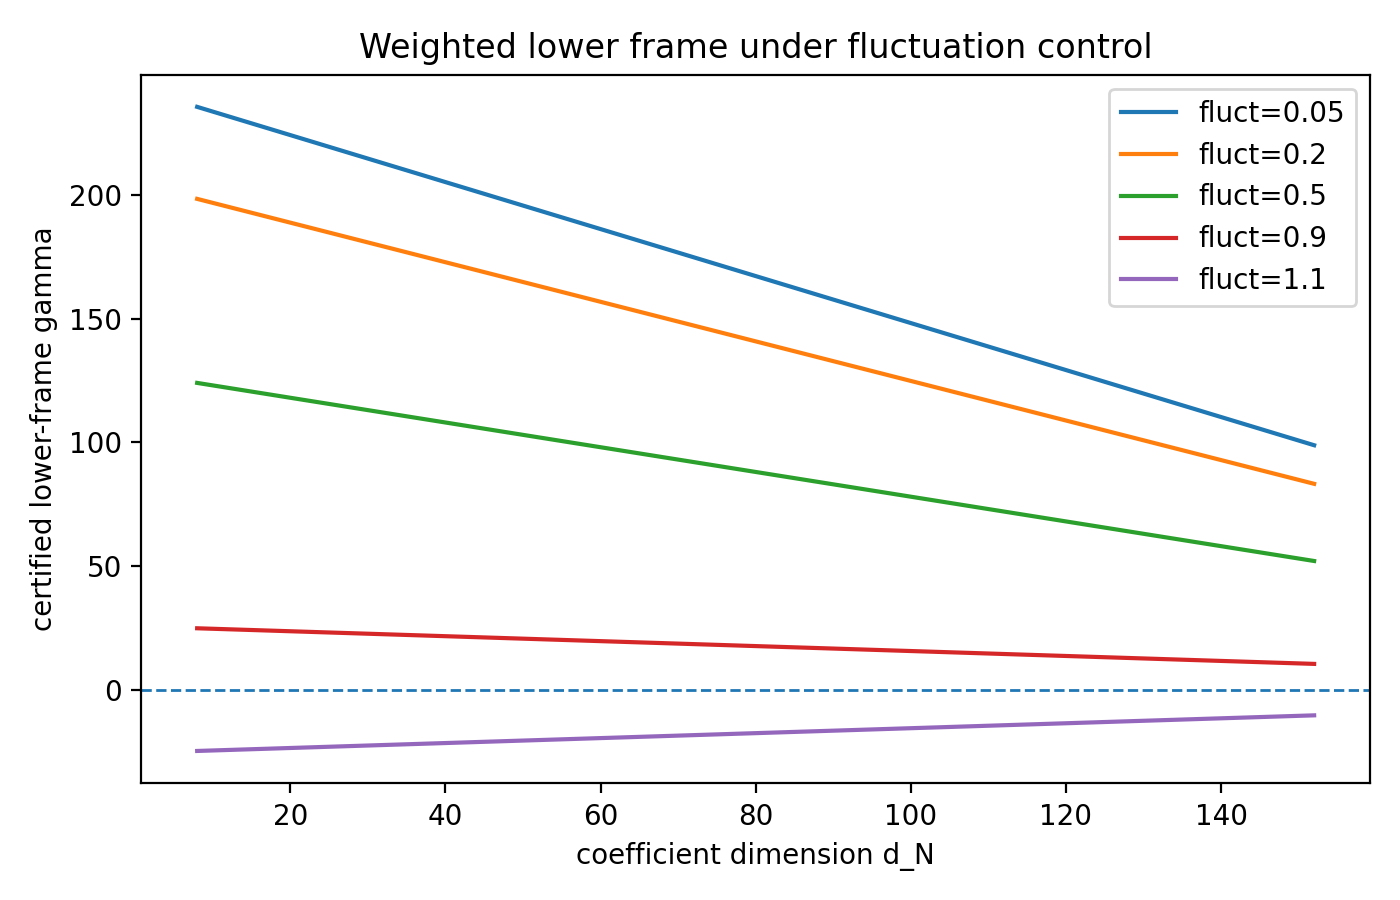

The data file committed next to this chart (first rows):
d_N, q, lambda_prim, fluct_frac, certified_gamma
8, 257, 248, 0.05, 235.6
8, 257, 248, 0.2, 198.4
8, 257, 248, 0.5, 124.0
8, 257, 248, 0.9, 24.8
8, 257, 248, 1.1, -24.8
16, 257, 240, 0.05, 228.0
16, 257, 240, 0.2, 192.0
16, 257, 240, 0.5, 120.0
16, 257, 240, 0.9, 24
16, 257, 240, 1.1, -24
24, 257, 232, 0.05, 220.4
24, 257, 232, 0.2, 185.6
24, 257, 232, 0.5, 116.0
24, 257, 232, 0.9, 23.2
24, 257, 232, 1.1, -23.2
32, 257, 224, 0.05, 212.8
32, 257, 224, 0.2, 179.2
32, 257, 224, 0.5, 112.0
32, 257, 224, 0.9, 22.4
32, 257, 224, 1.1, -22.4
40, 257, 216, 0.05, 205.2
40, 257, 216, 0.2, 172.8
40, 257, 216, 0.5, 108.0
40, 257, 216, 0.9, 21.6
40, 257, 216, 1.1, -21.6
48, 257, 208, 0.05, 197.6
48, 257, 208, 0.2, 166.4
48, 257, 208, 0.5, 104.0
48, 257, 208, 0.9, 20.8
48, 257, 208, 1.1, -20.8
56, 257, 200, 0.05, 190.0
56, 257, 200, 0.2, 160.0
56, 257, 200, 0.5, 100.0
56, 257, 200, 0.9, 20
56, 257, 200, 1.1, -20
64, 257, 192, 0.05, 182.4
64, 257, 192, 0.2, 153.6
64, 257, 192, 0.5, 96.0
64, 257, 192, 0.9, 19.2
64, 257, 192, 1.1, -19.2
72, 257, 184, 0.05, 174.8
72, 257, 184, 0.2, 147.2
72, 257, 184, 0.5, 92.0
72, 257, 184, 0.9, 18.4
72, 257, 184, 1.1, -18.4
80, 257, 176, 0.05, 167.2
80, 257, 176, 0.2, 140.8
80, 257, 176, 0.5, 88.0
80, 257, 176, 0.9, 17.6
80, 257, 176, 1.1, -17.6
88, 257, 168, 0.05, 159.6
88, 257, 168, 0.2, 134.4
88, 257, 168, 0.5, 84.0
88, 257, 168, 0.9, 16.8
88, 257, 168, 1.1, -16.8
96, 257, 160, 0.05, 152.0
96, 257, 160, 0.2, 128.0
96, 257, 160, 0.5, 80.0
96, 257, 160, 0.9, 16
96, 257, 160, 1.1, -16
... 35 more rows
